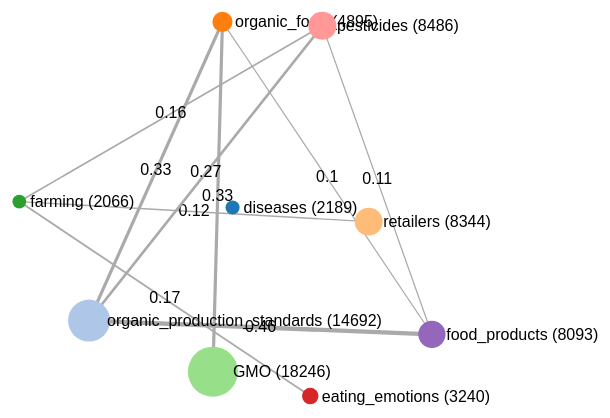
D3 v4 page, settled after 480 driven frames (8 s of simulated time); the page loaded 1 data file(s).



  // Initial values for all forces and sliders
  forceProperties = {

    // Center location and strength of the gravitational force
    center: {
      x: 0.3,
      y: 0.5,
      strength: 0.0
    },

    // Force between nodes
    charge: {
      strength: -5,
      distanceMin: 1,
      distanceMax: 100
    },

    // Force that occurs when nodes overlap
    collide: {
      strength: .7,
      radius: 50
    },

    // Correlation Thresholds (No actual force)
    correlation: {
      posCorrThreshold: 0.1,
      negCorrThreshold: -1
    },

    // Link distance (No actual force)
    link: {
      distance: 350
    },

    // Occurrence threshold (2 means 2%)
    occurrences: {
      occThreshold: 2
    }
  }

  // Load the data, calculate important properties (e.g. number of total occurrences) and filter data based on initial slider values
  d3.json("topic_information.json", function (error, _graph) {
    if (error) throw error;
    fullGraph = _graph;

    // This is unequal to "" if a node is double-clicked
    clickedNode = "";

    // Define width and height
    svg = d3.select("svg"),
      width = +svg.node().getBoundingClientRect().width,
      height = +svg.node().getBoundingClientRect().height;

    defineScales();
    filterData();
    initializeDisplay();
    initializeSimulation();
  })

  //Define appropriate scales and save important information like total number of occurrences in global var.
  function defineScales() {

    // Iterate through all nodes and calculate sum, maximum and minimum number of occurrences --> Required to define appropriate d3.scales
    sum_occ = 0;
    min_occ = Infinity;
    max_occ = 0;

    fullGraph.nodes.forEach(function (node) {
      var occurrences = +node.occurrences;
      sum_occ += occurrences;
      if (occurrences < min_occ) {
        min_occ = occurrences;
      }
      if (occurrences > max_occ) {
        max_occ = occurrences;
      }
    });

    // Scales are used to calculate approriate values based on the data set
    nodeScale = d3.scaleLinear().domain([min_occ, max_occ]).range([5, 25]);
    nodeTextScale = d3.scaleLinear().domain([min_occ, max_occ]).range([10, 20]);
    lineWidthScale = d3.scaleLinear().domain([0, 1]).range([.3, 9]);
  }

  // Filter graph based on slider values
  function filterData() {

    //Make a copy of the fullGraph --> After filtering we only want to load and display a subset of the fullGraph in order to increase performance
    graph = JSON.parse(JSON.stringify(fullGraph));

    //Only display nodes that meet all the slider settings
    graph.nodes = graph.nodes.filter(function (node) {
      return (100 * +node.occurrences / sum_occ > forceProperties.occurrences.occThreshold);
    });

    // Only display links that meet all the slider settings
    graph.links = graph.links.filter(function (link) {
      return (graph.nodes.filter(node => node.id === link.source).length > 0 && graph.nodes.filter(node => node.id === link.target).length > 0
        && (+link.value >= forceProperties.correlation.posCorrThreshold || (+link.value < 0 && +link.value <= forceProperties.correlation.negCorrThreshold)));
    });

    // If a node is double-clicked that wasn't double-clicked before apply additional filtering to only show neighbor nodes and links
    if (clickedNode != "") {

      // Only display links that are connected to the clicked Node and meet the slider setting (done before the if case)
      graph.links = graph.links.filter(function (link) {
        return (link.source === clickedNode || link.target === clickedNode)
      });

      //Only display the clicked node and all nodes that are connected to the clicked node given the slider setting (done before the if case)
      graph.nodes = graph.nodes.filter(function (node) {
        return (node.id === clickedNode || graph.links.filter(link => link.source === node.id).length > 0 || graph.links.filter(link => link.target === node.id).length > 0);
      });
    }
  }

  // Generate the svg objects and display them
  function initializeDisplay() {

    //Set up the color scale
    color = d3.scaleOrdinal(d3.schemeCategory20);

    //Set up the links and corresponding lines to display the links
    link = svg.selectAll(".links")
      .data(graph.links)
      .enter().append("g")
      .attr("class", "links")
      .attr("stroke-width", function (d) {
        return lineWidthScale((+d.value));
      });
    line = link.append("line");

    // Set up the nodes
    node = svg.selectAll(".nodes")
      .data(graph.nodes)
      .enter().append("g")
      .attr("class", "nodes")

    // Set up the circles that display the nodes
    nodeCircle = node.append("circle")
      .attr("r", function (d) {
        return nodeScale(d.occurrences);
      })
      .attr("class", "nodeCircle")
      .style("fill", function (d) {
        return color(d.group);
      })
      .call(d3.drag()
        .on("start", dragstarted)
        .on("drag", dragged)
        .on("end", dragended))
      // If a node is double-clicked, the clicked node is saved to change the filterData method based on the clicked node
      .on('dblclick', function (d) {
        if (d.id !== clickedNode) {
          d3.select("#wordTable").remove();
          d3.select("#sentenceTable").remove();
          tabulate(d.words, ["rank", "similarity", "word"], "wordTable");
          tabulate(d.sentences, ["rank", "sentence"], "sentenceTable");
          clickedNode = d.id;
          updateAll();
        }
        else {
          clickedNode = "";
          updateAll();
        }
      });

    // Display the correlation in the middle of the link
    linkText = link.append("text")
      .attr('text-anchor', 'middle')
      .attr('alignment-baseline', 'middle')
      .attr('class', 'linkText')
      .text(function (d) { return d.value })

    // Set up the node text that display the label and occurrences
    nodeText = node.append("text")
      .attr("dx", function (d) {
        return nodeTextScale(d.occurrences);
      })
      .attr("dy", ".35em")
      .attr('class', 'nodeText')
      .text(function (d) { return d.id + " (" + d.occurrences + ")" })
      .on('click', function (d) {
        var newID = prompt('Change the name of the node ' + d.id, d.id);
        if (newID) {
          oldID = d.id;
          d.id = newID;
          changeID(oldID, newID);
          changeNodeText();
        }
      })
      // Right Click event
      .on("contextmenu", function (d) {
        d3.event.preventDefault();
        removeNode(d.id);
      })
      .call(d3.drag()
        .on("start", dragstarted)
        .on("drag", dragged)
        .on("end", dragended));
  }

  // Used to adjust the shown node text after changing the label
  function changeNodeText() {
    nodeText
      .text(function (d) { return d.id + " (" + d.occurrences + ")" })
  }

  // Change the ID in the graph and the fullGraph structure (Necessary to receive the correct data when downloading the JSON file)
  function changeID(oldID, newID) {
    fullGraph.nodes.forEach(function (currNode) {
      if (currNode.id === oldID) {
        currNode.id = newID;
      }
      return currNode;
    })
    fullGraph.links.forEach(function (currLink) {
      if (currLink.source === oldID) {
        currLink.source = newID
      }
      if (currLink.target === oldID) {
        currLink.target = newID
      }
      return currLink;
    })

    graph.nodes.forEach(function (currNode) {
      if (currNode.id === oldID) {
        currNode.id = newID;
      }
      return currNode;
    })
    graph.links.forEach(function (currLink) {
      if (currLink.source === oldID) {
        currLink.source = newID
      }
      if (currLink.target === oldID) {
        currLink.target = newID
      }
      return currLink;
    })
  }

  function removeNode(nodeID) {
    fullGraph.nodes = fullGraph.nodes.filter(function (currNode) {
      return (currNode.id !== nodeID);
    })
    fullGraph.links = fullGraph.links.filter(function (currLink) {
      return (currLink.source !== nodeID && currLink.target != nodeID);
    })
    graph.nodes = graph.nodes.filter(function (currNode) {
      return (currNode.id !== nodeID);
    })
    graph.links = graph.links.filter(function (currLink) {
      return (currLink.source !== nodeID && currLink.target != nodeID);
    })
    if(clickedNode === nodeID) {
      clickedNode = "";
    }
    updateAll();
  }


  // Set up the simulation and update event
  function initializeSimulation() {
    simulation = d3.forceSimulation();
    simulation.nodes(graph.nodes);
    initializeForces();
    simulation.on("tick", ticked);
  }

  // Initialize the required forces and associate each with a different name
  function initializeForces() {
    simulation
      .force("link", d3.forceLink())
      .force("charge", d3.forceManyBody())
      .force("collide", d3.forceCollide())
      .force("xForce", d3.forceX())
      .force("yForce", d3.forceY())
      .force("center", d3.forceCenter());
    updateForces();
  }

  // Update the force properties based on the slider values
  function updateForces() {
    simulation.force("center")
      .x(width * forceProperties.center.x)
      .y(height * forceProperties.center.y);
    simulation.force("charge")
      .strength(forceProperties.charge.strength)
      .distanceMin(forceProperties.charge.distanceMin)
      .distanceMax(forceProperties.charge.distanceMax);
    simulation.force("collide")
      .strength(forceProperties.collide.strength)
      .radius(forceProperties.collide.radius);
    simulation.force("link")
      .id(function (d) { return d.id; })
      .distance(forceProperties.link.distance)
      .links(graph.links);
    simulation.force("xForce")
      .strength(forceProperties.center.strength)
      .x(width * forceProperties.center.x);
    simulation.force("yForce")
      .strength(forceProperties.center.strength)
      .y(height * forceProperties.center.y);

    // Restart simulation to activate updates
    simulation.alpha(1).restart();
  }

  // Convenience function to update everything (e.g. after changing slider values)
  function updateAll() {

    // Stop simulation (Necessary to update nodes and links that are displayed)
    simulation.stop();

    // Remove existing node and link svg objects
    svg.selectAll('g').remove();

    // Instead, show graph that fits the updated slider values
    filterData();

    initializeDisplay();
    initializeSimulation();
    simulation.alpha(1).restart();
  }

  // Update the display positions after each simulation tick
  function ticked() {

    line
      .attr("x1", function (d) { return d.source.x; })
      .attr("x2", function (d) { return d.target.x; })
      .attr("y1", function (d) { return d.source.y; })
      .attr("y2", function (d) { return d.target.y; });

    node
      .attr("cx", function (d) { return d.x; })
      .attr("cy", function (d) { return d.y; });

    nodeCircle
      .attr("cx", function (d) {
        return d.x;
      })
      .attr("cy", function (d) {
        return d.y;
      });

    linkText
      .attr("x", function (d) { return (d.source.x + (d.target.x - d.source.x) * 0.5); })
      .attr("y", function (d) { return (d.source.y + (d.target.y - d.source.y) * 0.5); });

    nodeText
      .attr("x", function (d) {
        return d.x;
      })
      .attr("y", function (d) {
        return d.y;
      });
  }

  //////////// UI EVENTS ////////////

  function dragstarted(d) {
    if (!d3.event.active) simulation.alphaTarget(0.3).restart();
    d.fx = d.x;
    d.fy = d.y;
  }

  function dragged(d) {
    d.fx = d3.event.x;
    d.fy = d3.event.y;
  }

  function dragended(d) {
    if (!d3.event.active) simulation.alphaTarget(0.0001);
    d.fx = null;
    d.fy = null;
  }

  // Update size-related forces
  d3.select(window).on("resize", function () {
    width = +svg.node().getBoundingClientRect().width;
    height = +svg.node().getBoundingClientRect().height;
    updateForces();
  });

  function tabulate(data, columns, tableType) {
    var table = d3.select("#" + tableType + "Div").append("table").attr("id", tableType),
      thead = table.append("thead"),
      tbody = table.append("tbody");

    // Append the header row
    thead.append("tr")
      .selectAll("th")
      .data(columns)
      .enter()
      .append("th")
      .text(function (column) { return column; });

    // Create a row for each object in the data
    var rows = tbody.selectAll("tr")
      .data(data)
      .enter()
      .append("tr");

    // Create a cell in each row for each column
    var cells = rows.selectAll("td")
      .data(function (row) {
        return columns.map(function (column) {
          return { column: column, value: row[column] };
        });
      })
      .enter()
      .append("td")
      .text(function (d) { return d.value; });
    return table;
  }

  function createFileContent() {

    // Create copy of graph object containing nodes and links (We don't want reference)
    var graphStruct = JSON.parse(JSON.stringify(graph));

    // Go through all nodes and delete unnecessary properties we don't want in the output .json
    graphStruct.nodes.forEach(function (currNode) {
      delete currNode.index;
      delete currNode.x;
      delete currNode.y;
      delete currNode.vx;
      delete currNode.vy;
      delete currNode.fx;
      delete currNode.fy;
    });

    // Go through all links and delete unnecessary properties we don't want in the output .json
    graphStruct.links.forEach(function (currLink) {
      delete currLink.index;

      // Just like in the input .json we only want the name of the source and target and not the whole objects with all their properties
      currLink.source = currLink.source.id;
      currLink.target = currLink.target.id;
    });

    // Return .json representation with indentation of 2 for better readability
    return JSON.stringify(graphStruct, null, 2);
  };

  function createTextFile() {
    var textFile = null;

    makeTextFile = function (text) {
      var data = new Blob([text], { type: "application/json" });

      // Check if we previously generated file. If yes, manually revoke the object URL to avoid memory leaks. 
      if (textFile !== null) {
        window.URL.revokeObjectURL(textFile);
      }
      textFile = window.URL.createObjectURL(data);

      return textFile;
    };

    var fileContent = createFileContent();

    var link = document.getElementById('downloadlink');
    link.href = makeTextFile(fileContent);;
    link.style.display = 'block';
    link.textContent = "Download updated JSON file";
    link.download = "topic_information.json";
  }


### data: topic_information.json
{
 "nodes": [
  {
   "group": 2,
   "id": "diseases",
   "occurrences": "2189",
   "sentences": [
    "{... 2 keys}",
    "{... 2 keys}",
    "{... 2 keys}",
    "{... 2 keys}",
    "{... 2 keys}",
    "{... 2 keys}",
    "{... 2 keys}",
    "{... 2 keys}",
    "... 2 more items"
   ],
   "words": [
    "{... 3 keys}",
    "{... 3 keys}",
    "{... 3 keys}",
    "{... 3 keys}",
    "{... 3 keys}",
    "{... 3 keys}",
    "{... 3 keys}",
    "{... 3 keys}",
    "... 2 more items"
   ]
  },
  {
   "group": 3,
   "id": "organic_production_standards",
   "occurrences": "14692",
   "sentences": [
    "{... 2 keys}",
    "{... 2 keys}",
    "{... 2 keys}",
    "{... 2 keys}",
    "{... 2 keys}",
    "{... 2 keys}",
    "{... 2 keys}",
    "{... 2 keys}",
    "... 2 more items"
   ],
   "words": [
    "{... 3 keys}",
    "{... 3 keys}",
    "{... 3 keys}",
    "{... 3 keys}",
    "{... 3 keys}",
    "{... 3 keys}",
    "{... 3 keys}",
    "{... 3 keys}",
    "... 2 more items"
   ]
  },
  {
   "group": 4,
   "id": "organic_food",
   "occurrences": "4895",
   "sentences": [
    "{... 2 keys}",
    "{... 2 keys}",
    "{... 2 keys}",
    "{... 2 keys}",
    "{... 2 keys}",
    "{... 2 keys}",
    "{... 2 keys}",
    "{... 2 keys}",
    "... 2 more items"
   ],
   "words": [
    "{... 3 keys}",
    "{... 3 keys}",
    "{... 3 keys}",
    "{... 3 keys}",
    "{... 3 keys}",
    "{... 3 keys}",
    "{... 3 keys}",
    "{... 3 keys}",
    "... 2 more items"
   ]
  },
  {
   "group": 5,
   "id": "retailers",
   "occurrences": "8344",
   "sentences": [
    "{... 2 keys}",
    "{... 2 keys}",
    "{... 2 keys}",
    "{... 2 keys}",
    "{... 2 keys}",
    "{... 2 keys}",
    "{... 2 keys}",
    "{... 2 keys}",
    "... 2 more items"
   ],
   "words": [
    "{... 3 keys}",
    "{... 3 keys}",
    "{... 3 keys}",
    "{... 3 keys}",
    "{... 3 keys}",
    "{... 3 keys}",
    "{... 3 keys}",
    "{... 3 keys}",
    "... 2 more items"
   ]
  },
  {
   "group": 6,
   "id": "farming",
   "occurrences": "2066",
   "sentences": [
    "{... 2 keys}",
    "{... 2 keys}",
    "{... 2 keys}",
    "{... 2 keys}",
    "{... 2 keys}",
    "{... 2 keys}",
    "{... 2 keys}",
    "{... 2 keys}",
    "... 2 more items"
   ],
   "words": [
    "{... 3 keys}",
    "{... 3 keys}",
    "{... 3 keys}",
    "{... 3 keys}",
    "{... 3 keys}",
    "{... 3 keys}",
    "{... 3 keys}",
    "{... 3 keys}",
    "... 2 more items"
   ]
  },
  {
   "group": 7,
   "id": "GMO",
   "occurrences": "18246",
   "sentences": [
    "{... 2 keys}",
    "{... 2 keys}",
    "{... 2 keys}",
    "{... 2 keys}",
    "{... 2 keys}",
    "{... 2 keys}",
    "{... 2 keys}",
    "{... 2 keys}",
    "... 2 more items"
   ],
   "words": [
    "{... 3 keys}",
    "{... 3 keys}",
    "{... 3 keys}",
    "{... 3 keys}",
    "{... 3 keys}",
    "{... 3 keys}",
    "{... 3 keys}",
    "{... 3 keys}",
    "... 2 more items"
   ]
  },
  {
   "group": 9,
   "id": "GMO_animals",
   "occurrences": "365",
   "sentences": [
    "{... 2 keys}",
    "{... 2 keys}",
    "{... 2 keys}",
    "{... 2 keys}",
    "{... 2 keys}",
    "{... 2 keys}",
    "{... 2 keys}",
    "{... 2 keys}",
    "... 2 more items"
   ],
   "words": [
    "{... 3 keys}",
    "{... 3 keys}",
    "{... 3 keys}",
    "{... 3 keys}",
    "{... 3 keys}",
    "{... 3 keys}",
    "{... 3 keys}",
    "{... 3 keys}",
    "... 2 more items"
   ]
  },
  {
   "group": 10,
   "id": "eating_emotions",
   "occurrences": "3240",
   "sentences": [
    "{... 2 keys}",
    "{... 2 keys}",
    "{... 2 keys}",
    "{... 2 keys}",
    "{... 2 keys}",
    "{... 2 keys}",
    "{... 2 keys}",
    "{... 2 keys}",
    "... 2 more items"
   ],
   "words": [
    "{... 3 keys}",
    "{... 3 keys}",
    "{... 3 keys}",
    "{... 3 keys}",
    "{... 3 keys}",
    "{... 3 keys}",
    "{... 3 keys}",
    "{... 3 keys}",
    "... 2 more items"
   ]
  },
  "... 2 more items"
 ],
 "links": [
  {
   "source": "organic_food",
   "target": "organic_production_standards",
   "value": 0.33
  },
  {
   "source": "farming",
   "target": "retailers",
   "value": 0.12
  },
  {
   "source": "GMO",
   "target": "organic_food",
   "value": 0.33
  },
  {
   "source": "GMO_animals",
   "target": "retailers",
   "value": 0.22
  },
  {
   "source": "GMO_animals",
   "target": "farming",
   "value": 0.29
  },
  {
   "source": "eating_emotions",
   "target": "farming",
   "value": 0.17
  },
  {
   "source": "eating_emotions",
   "target": "GMO_animals",
   "value": 0.29
  },
  {
   "source": "pesticides",
   "target": "organic_production_standards",
   "value": 0.27
  },
  "... 4 more items"
 ]
}